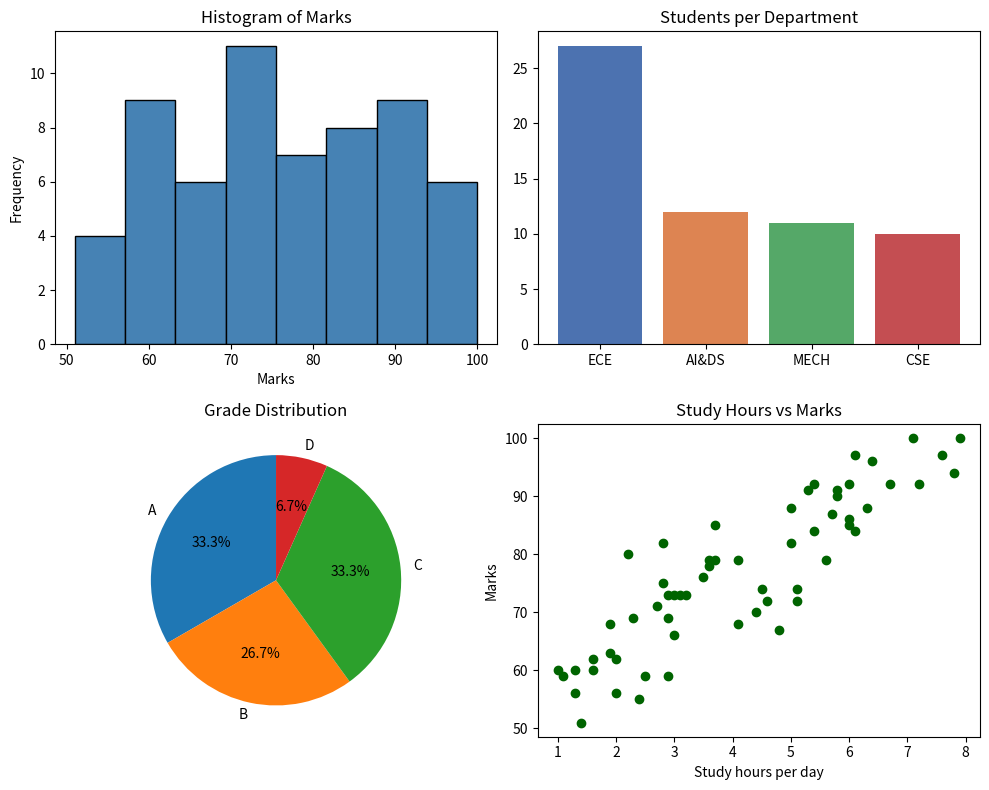

Python code for this plot:
import numpy as np 
import pandas as pd
import matplotlib.pyplot as plt

np.random.seed(7)
n = 60
students = pd.DataFrame(
{
"roll_no": range(1, n + 1),
"gender": np.random.choice(["Male", "Female"], n), "department": np.random.choice(
["CSE", "ECE", "MECH", "AI&DS"], n, p=[0.3, 0.25, 0.2, 0.25]
),
"grade": np.random.choice(
["A", "B", "C", "D"], n, p=[0.25, 0.4, 0.25, 0.1]
),
"attendance": np.random.randint(60, 100, n), "study_hours": np.round(np.random.uniform(1, 8, n), 1),
}
)
students["marks"] = np.clip( (
35
+ 6 * students["study_hours"]
+ 0.2 * students["attendance"]
+ np.random.normal(0, 6, n)
).round(), 0,
100,
).astype(int)

print("Student Performance: Exploratory Data Analysis") 
print("=" * 50)
print("\nFirst 5 records:") 
print(students.head().to_string(index=False))

# ---------- Classification of data ----------
data_types = {
"roll_no": "Nominal (identifier)", "gender": "Qualitative - Nominal", "department": "Qualitative - Nominal", "grade": "Qualitative - Ordinal", "attendance": "Quantitative - Discrete", "study_hours": "Quantitative - Continuous", "marks": "Quantitative - Discrete",
}
print("\nClassification of attributes:") 
for col, t in data_types.items():
 print(f" {col:<12} : {t}")

# ---------- Descriptive statistics ----------
num = students[["attendance", "study_hours", "marks"]] 
print("\nSummary statistics:") 
print(num.describe().round(2).to_string()) 
print("\nMedian :", num.median().to_dict()) 
print("Mode of grade :", students["grade"].mode()[0])
print("Skewness of marks :", round(students["marks"].skew(), 3))

print("\nFrequency table - department:") 
print(students["department"].value_counts().to_string()) 
print("\nCross table - department vs grade:")
print(pd.crosstab(students["department"], students["grade"]).to_string())
print("\nCorrelation matrix:")
print(num.corr().round(3).to_string())

# ---------- Graphical presentation ----------
fig, ax = plt.subplots(2, 2, figsize=(10, 8))
 
ax[0, 0].hist(students["marks"], bins=8, color="steelblue", edgecolor="black")
ax[0, 0].set_title("Histogram of Marks")
ax[0, 0].set_xlabel("Marks") 
ax[0, 0].set_ylabel("Frequency")

dept = students["department"].value_counts() 
ax[0, 1].bar(
dept.index, dept.values, color=["#4c72b0", "#dd8452", "#55a868", "#c44e52"]
)
ax[0, 1].set_title("Students per Department")

grade = students["grade"].value_counts().sort_index()
ax[1, 0].pie(grade.values, labels=grade.index, autopct="%1.1f%%", startangle=90)
ax[1, 0].set_title("Grade Distribution")

ax[1, 1].scatter(students["study_hours"], students["marks"], c="darkgreen") 
ax[1, 1].set_title("Study Hours vs Marks")
ax[1, 1].set_xlabel("Study hours per day") 
ax[1, 1].set_ylabel("Marks")

plt.tight_layout() 
plt.savefig("exp03_eda.png", dpi=150) 
plt.show()
print("\nPlot saved as exp03_eda.png")
